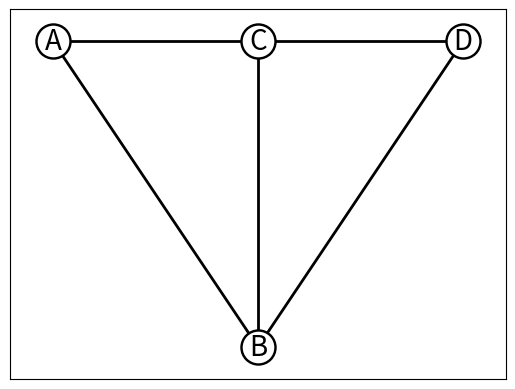

Python code for this plot:
#Imports
import networkx as nx
import matplotlib.pyplot as plt


#Define the graph
G = nx.Graph()
G.add_nodes_from([chr(i) for i in range(65, 69)])
edges = [('A', 'B'), ('A', 'C'), ('B', 'C'), ('B', 'D'), ('C', 'D')]
G.add_edges_from(edges)

#Define the positions of the vertices

pos = {'A': (-1, 0), 'B': (0, -1), 'C': (0, 0), 'D': (1, 0)}

#Labels of node names

labels = {vertex: vertex for vertex in G.nodes()}

#Draw the graph
nx.draw_networkx(G, pos=pos, with_labels=True, node_color="white", linewidths=1.75, edgecolors="black", width=2, labels=labels, font_color="black", font_weight="medium", node_size=600, font_size= 20)
plt.savefig("Example-Greedy-Colouring-Start.png")
plt.show()
